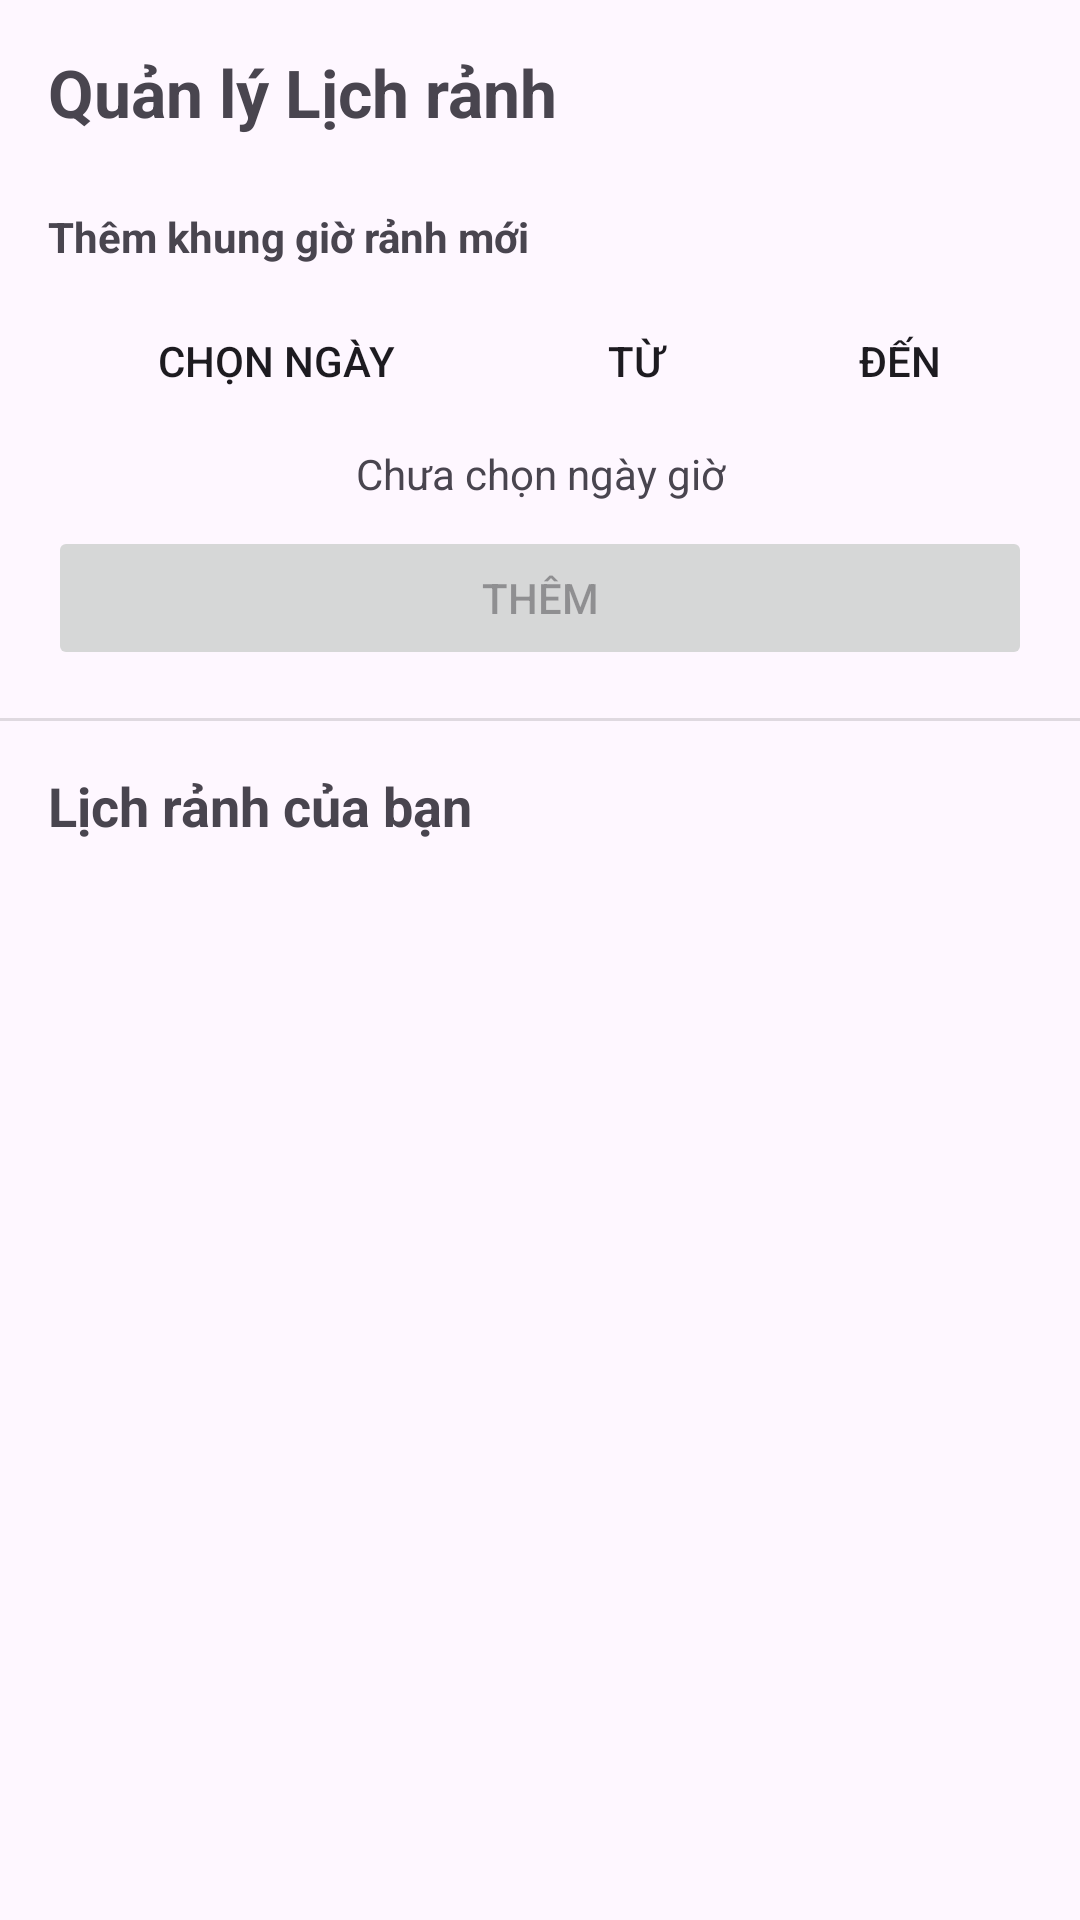

Produce the Android XML layout that renders to this screen, including the resource entries it uses.
<!-- AndroidManifest.xml: application theme Theme.PRN392_Project -->
<!-- res/layout/activity_manage_availability.xml -->
<?xml version="1.0" encoding="utf-8"?>
<LinearLayout xmlns:android="http://schemas.android.com/apk/res/android"
    xmlns:tools="http://schemas.android.com/tools"
    android:layout_width="match_parent"
    android:layout_height="match_parent"
    android:orientation="vertical"
    tools:context=".ManageAvailabilityActivity">

    <TextView
        android:layout_width="wrap_content"
        android:layout_height="wrap_content"
        android:text="Quản lý Lịch rảnh"
        android:textSize="22sp"
        android:textStyle="bold"
        android:padding="16dp"
        android:layout_marginBottom="8dp"/>

    <LinearLayout
        android:layout_width="match_parent"
        android:layout_height="wrap_content"
        android:orientation="vertical"
        android:paddingStart="16dp"
        android:paddingEnd="16dp"
        android:layout_marginBottom="16dp">

        <TextView
            android:layout_width="wrap_content"
            android:layout_height="wrap_content"
            android:text="Thêm khung giờ rảnh mới"
            android:textStyle="bold"/>

        <LinearLayout
            android:layout_width="match_parent"
            android:layout_height="wrap_content"
            android:orientation="horizontal"
            android:layout_marginTop="8dp">

            <Button
                android:id="@+id/btnSelectDate"
                android:layout_width="0dp"
                android:layout_height="wrap_content"
                android:layout_weight="1"
                android:text="Chọn Ngày"
                style="?android:attr/borderlessButtonStyle"
                android:textColor="?android:attr/textColorPrimary"/>

            <Button
                android:id="@+id/btnSelectStartTime"
                android:layout_width="wrap_content"
                android:layout_height="wrap_content"
                android:text="Từ"
                style="?android:attr/borderlessButtonStyle"
                android:textColor="?android:attr/textColorPrimary"/>

            <Button
                android:id="@+id/btnSelectEndTime"
                android:layout_width="wrap_content"
                android:layout_height="wrap_content"
                android:text="Đến"
                style="?android:attr/borderlessButtonStyle"
                android:textColor="?android:attr/textColorPrimary"/>

        </LinearLayout>

        <TextView
            android:id="@+id/tvSelectedDateTime"
            android:layout_width="match_parent"
            android:layout_height="wrap_content"
            android:text="Chưa chọn ngày giờ"
            android:gravity="center"
            android:layout_marginTop="4dp"/>

        <Button
            android:id="@+id/btnAddAvailability"
            android:layout_width="match_parent"
            android:layout_height="wrap_content"
            android:text="Thêm"
            android:layout_marginTop="8dp"
            android:enabled="false"/> </LinearLayout>

    <View
        android:layout_width="match_parent"
        android:layout_height="1dp"
        android:background="?android:attr/listDivider"/>

    <TextView
        android:layout_width="wrap_content"
        android:layout_height="wrap_content"
        android:text="Lịch rảnh của bạn"
        android:textSize="18sp"
        android:textStyle="bold"
        android:padding="16dp"/>

    <androidx.recyclerview.widget.RecyclerView
        android:id="@+id/rvAvailabilities"
        android:layout_width="match_parent"
        android:layout_height="0dp"
        android:layout_weight="1"
        android:paddingStart="16dp"
        android:paddingEnd="16dp"
        tools:listitem="@layout/list_item_availability"/>

</LinearLayout>
<!-- res/layout/list_item_availability.xml (included above) -->
<?xml version="1.0" encoding="utf-8"?>
<LinearLayout xmlns:android="http://schemas.android.com/apk/res/android"
    xmlns:app="http://schemas.android.com/apk/res-auto"
    android:layout_width="match_parent"
    android:layout_height="wrap_content"
    android:orientation="horizontal"
    android:padding="12dp"
    android:gravity="center_vertical"
    android:background="?android:attr/selectableItemBackground"
    android:layout_marginBottom="8dp">

    <LinearLayout
        android:layout_width="0dp"
        android:layout_height="wrap_content"
        android:layout_weight="1"
        android:orientation="vertical">

        <TextView
            android:id="@+id/tvAvailabilityDate"
            android:layout_width="wrap_content"
            android:layout_height="wrap_content"
            android:text="Ngày 10-11-2025"
            android:textSize="16sp"
            android:textStyle="bold"
            android:textColor="?android:attr/textColorPrimary"/>

        <TextView
            android:id="@+id/tvAvailabilityTime"
            android:layout_width="wrap_content"
            android:layout_height="wrap_content"
            android:text="09:00 SA - 11:00 SA"
            android:textSize="14sp"
            android:textColor="?android:attr/textColorSecondary"/>
    </LinearLayout>

    <TextView
        android:id="@+id/tvAvailabilityStatus"
        android:layout_width="wrap_content"
        android:layout_height="wrap_content"
        android:text="Đã được đặt"
        android:textColor="@android:color/holo_red_dark"
        android:textStyle="italic"
        android:visibility="gone"
        android:layout_marginEnd="16dp"/>

    <ImageButton
        android:id="@+id/btnDeleteAvailability"
        android:layout_width="48dp"
        android:layout_height="48dp"
        android:src="@android:drawable/ic_menu_delete"
        android:background="?android:attr/selectableItemBackgroundBorderless"
        app:tint="@android:color/holo_red_dark"
        android:contentDescription="Xóa lịch rảnh"/>

</LinearLayout>
<!-- resources referenced by this layout -->
<resources>
  <style name="Theme.PRN392_Project" parent="Base.Theme.PRN392_Project" />
  <style name="Base.Theme.PRN392_Project" parent="Theme.Material3.DayNight.NoActionBar">
          
          
      </style>
</resources>
